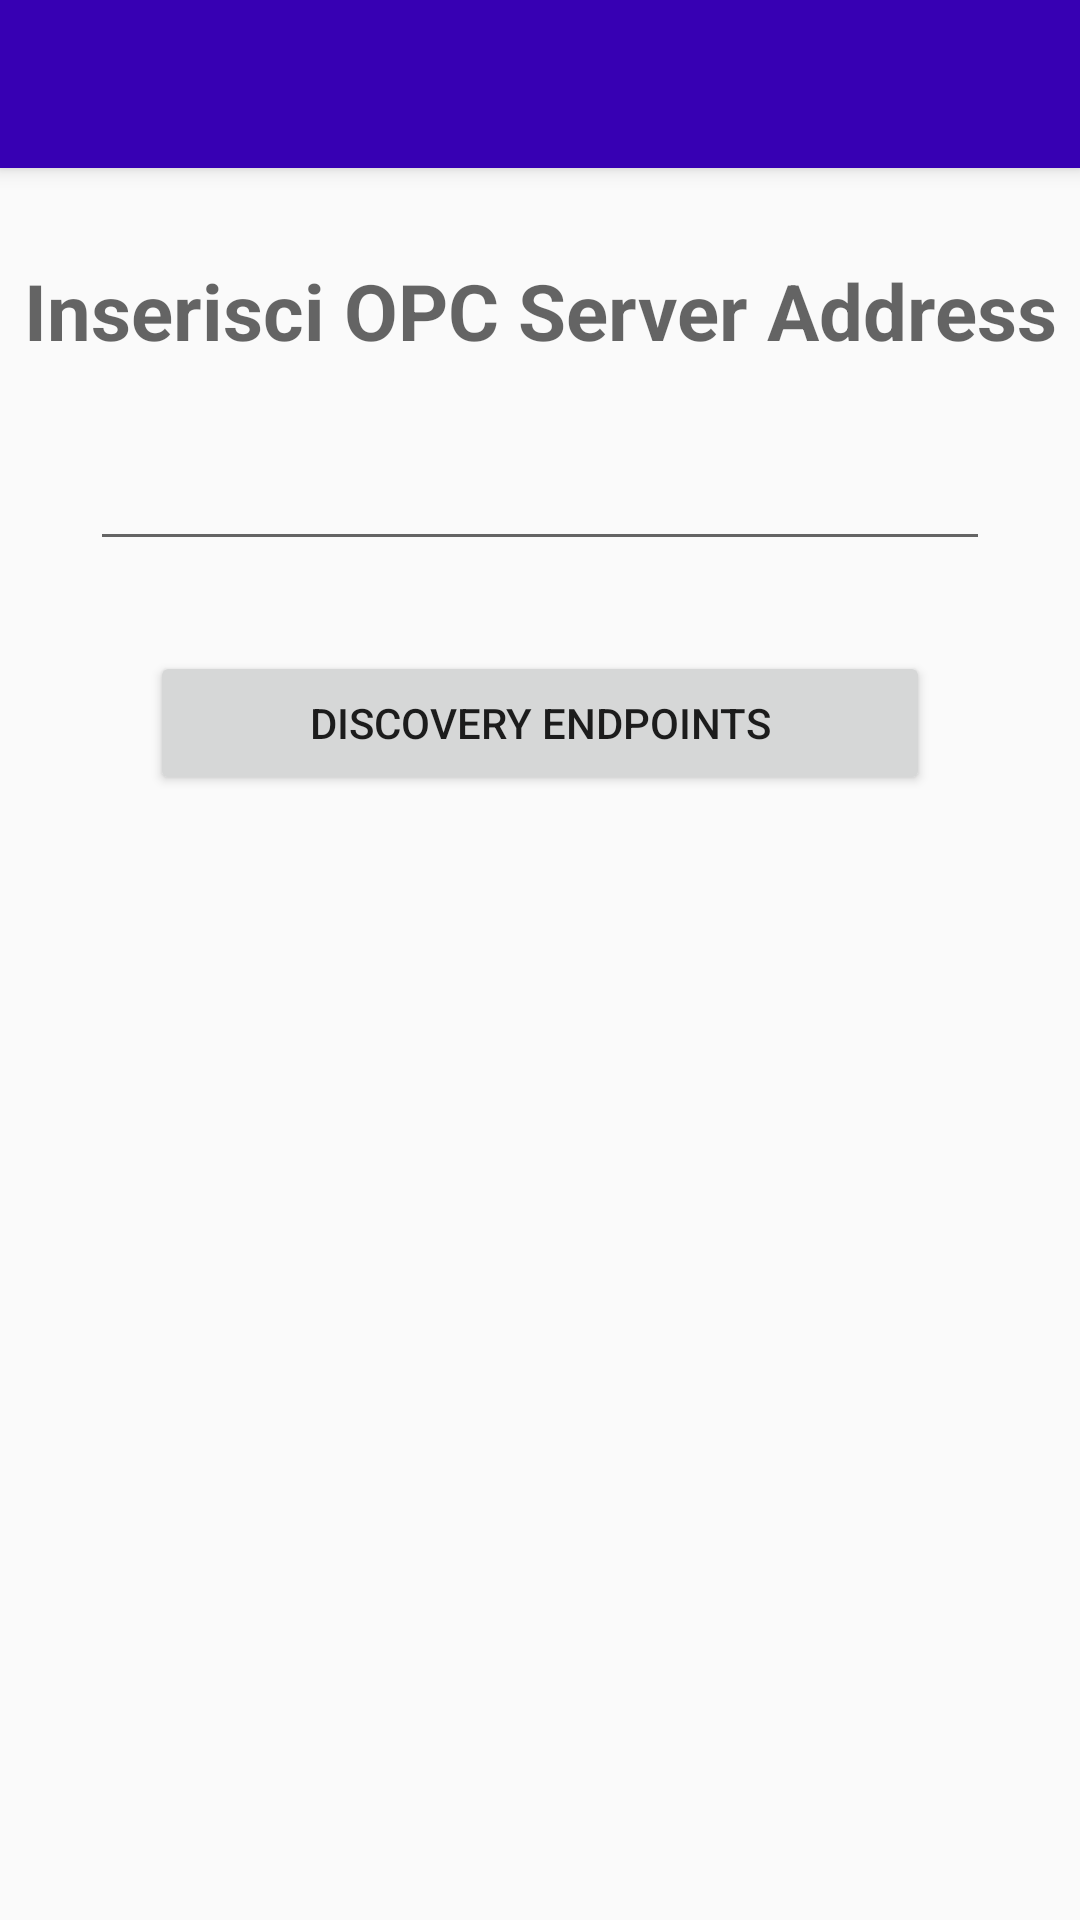

The Android layout XML behind this screen, and the referenced resources:
<!-- AndroidManifest.xml: activity theme AppTheme.NoActionBar -->
<!-- res/layout/activity_main.xml -->
<?xml version="1.0" encoding="utf-8"?>
<android.support.constraint.ConstraintLayout
    xmlns:android="http://schemas.android.com/apk/res/android"
    xmlns:app="http://schemas.android.com/apk/res-auto"
    xmlns:tools="http://schemas.android.com/tools"
    android:layout_width="match_parent"
    android:layout_height="match_parent"
    android:id="@+id/c_main_layout"
    tools:context=".MainActivity">

    <android.support.v7.widget.Toolbar
        android:id="@+id/my_toolbar"
        android:layout_width="match_parent"
        android:layout_height="?attr/actionBarSize"
        android:background="@color/colorPrimaryDark"
        android:elevation="4dp"
        android:theme="@style/ThemeOverlay.AppCompat.ActionBar"
        app:layout_constraintLeft_toLeftOf="parent"
        app:layout_constraintRight_toRightOf="parent"
        app:layout_constraintTop_toTopOf="parent"
        app:popupTheme="@style/ThemeOverlay.AppCompat.Light" />

    <RelativeLayout
        android:id="@+id/relativeLayout"
        android:layout_width="match_parent"
        android:layout_height="match_parent"
        android:layout_marginTop="56dp"
        app:layout_constraintTop_toBottomOf="@id/my_toolbar">

        <TextView
            android:id="@+id/connection_title"
            android:layout_width="match_parent"
            android:layout_height="wrap_content"
            android:layout_alignParentTop="true"
            android:layout_marginTop="30dp"
            android:text="@string/Connection_Title"
            android:textAlignment="center"
            android:textAppearance="@style/TextAppearance.AppCompat.Display1"
            android:textSize="26sp"
            android:textStyle="bold" />

        <EditText
            android:id="@+id/indirizzo_server"
            android:layout_width="wrap_content"
            android:layout_height="wrap_content"
            android:layout_below="@+id/connection_title"
            android:layout_alignParentStart="true"
            android:layout_alignParentEnd="true"
            android:layout_marginStart="30dp"
            android:layout_marginTop="30dp"
            android:layout_marginEnd="30dp"
            android:ems="10"
            android:inputType="textUri"
            android:textAlignment="center"
            android:textSize="14sp" />

        <Button
            android:id="@+id/discovery_button"
            android:layout_width="wrap_content"
            android:layout_height="wrap_content"
            android:layout_below="@+id/indirizzo_server"
            android:layout_alignParentStart="true"
            android:layout_alignParentEnd="true"
            android:layout_marginStart="50dp"
            android:layout_marginTop="30dp"
            android:layout_marginEnd="50dp"
            android:text="@string/connect_Button" />

        <ListView
            android:id="@+id/list_discovery"
            android:layout_width="match_parent"
            android:layout_height="match_parent"
            android:layout_below="@+id/discovery_button"
            android:layout_alignParentStart="true"
            android:layout_alignParentEnd="true"
            android:layout_alignParentBottom="true"
            android:layout_marginStart="5dp"
            android:layout_marginTop="30dp"
            android:layout_marginEnd="5dp"
            android:layout_marginBottom="40dp"
            android:elevation="4dp" />

    </RelativeLayout>

</android.support.constraint.ConstraintLayout>
<!-- resources referenced by this layout -->
<resources>
  <string name="Connection_Title">Inserisci OPC Server Address</string>
  <string name="connect_Button">Discovery Endpoints</string>
  <style name="AppTheme.NoActionBar">
          
          <item name="windowActionBar">false</item>
          <item name="windowNoTitle">true</item>
      </style>
  <!-- not gathered from this repository: default colours our renderer supplied (Android Studio template values) -->
  <color name="colorPrimaryDark">#FF3700B3</color>
</resources>
